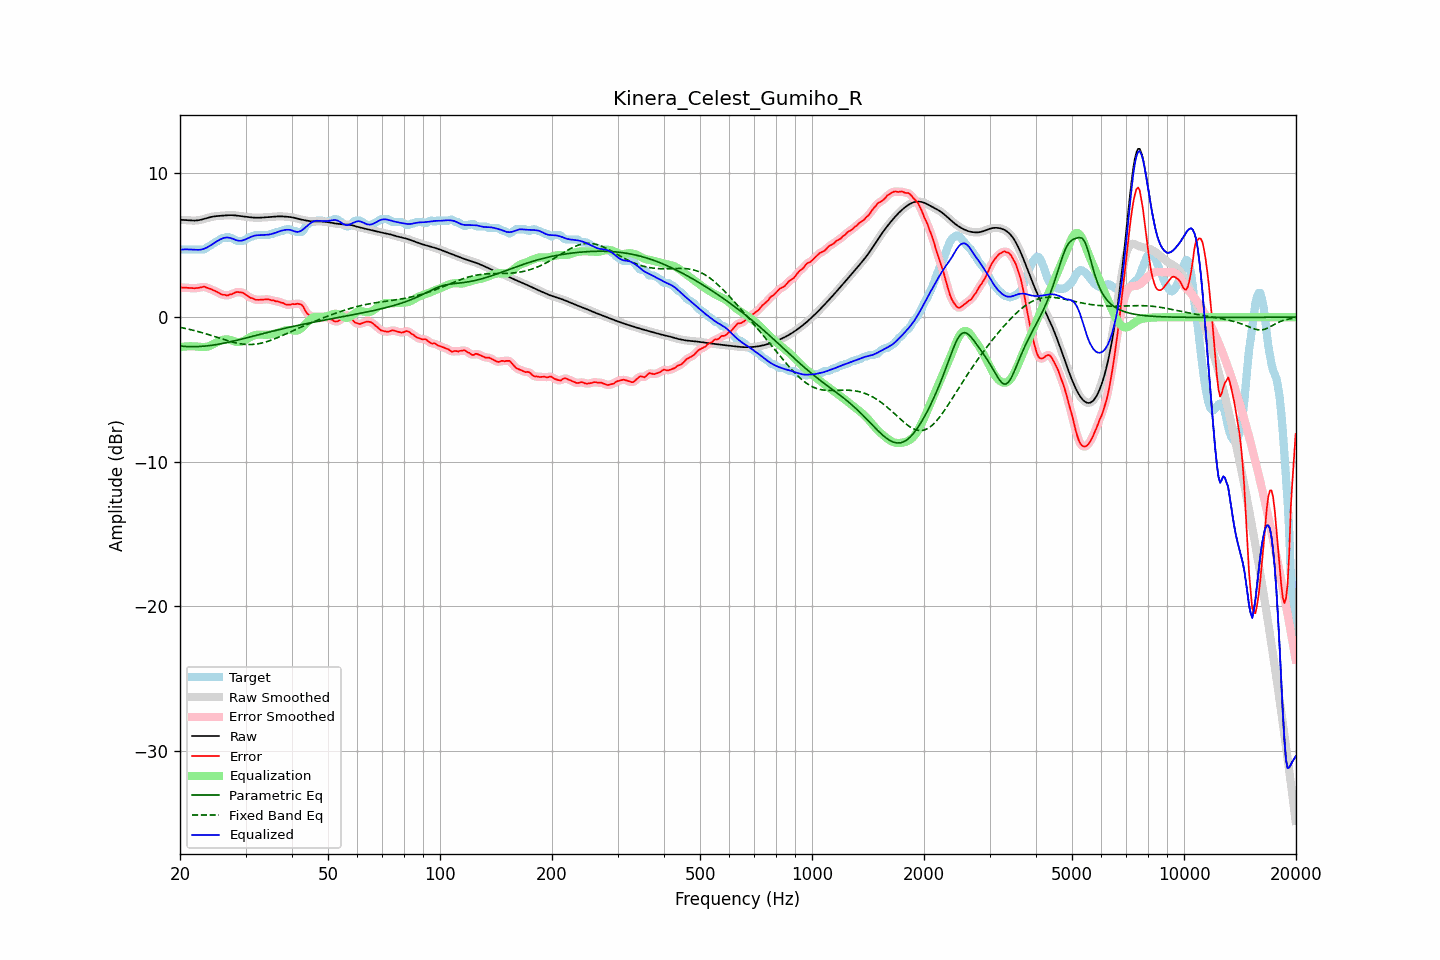

Data behind this chart, as committed beside it:
frequency, raw, error, smoothed, error_smoothed, equalization, parametric_eq, fixed_band_eq, equalized_raw, equalized_smoothed, target
20.00, 6.73, 2.05, 6.73, 2.05, -2.07, -2.00, -0.70, 4.66, 4.66, 4.68
20.20, 6.73, 2.05, 6.73, 2.05, -2.05, -2.01, -0.72, 4.67, 4.67, 4.68
20.40, 6.72, 2.05, 6.72, 2.05, -2.04, -2.01, -0.75, 4.68, 4.68, 4.68
20.61, 6.72, 2.04, 6.72, 2.04, -2.03, -2.02, -0.77, 4.69, 4.69, 4.68
20.81, 6.71, 2.03, 6.71, 2.03, -2.02, -2.03, -0.79, 4.69, 4.69, 4.68
21.02, 6.70, 2.02, 6.70, 2.02, -2.01, -2.03, -0.82, 4.69, 4.69, 4.68
21.23, 6.69, 2.01, 6.69, 2.01, -2.01, -2.04, -0.84, 4.68, 4.68, 4.68
21.44, 6.68, 2.01, 6.68, 2.01, -2.01, -2.04, -0.87, 4.68, 4.68, 4.68
21.66, 6.68, 2.00, 6.68, 2.00, -2.01, -2.04, -0.90, 4.67, 4.67, 4.68
21.87, 6.68, 2.00, 6.68, 2.00, -2.01, -2.04, -0.93, 4.67, 4.67, 4.68
22.09, 6.68, 2.01, 6.68, 2.01, -2.02, -2.04, -0.96, 4.66, 4.66, 4.68
22.31, 6.70, 2.02, 6.70, 2.02, -2.04, -2.03, -0.99, 4.66, 4.66, 4.68
22.54, 6.71, 2.04, 6.71, 2.04, -2.05, -2.03, -1.02, 4.66, 4.66, 4.68
22.76, 6.74, 2.06, 6.74, 2.07, -2.06, -2.02, -1.05, 4.67, 4.67, 4.68
22.99, 6.76, 2.09, 6.76, 2.09, -2.07, -2.01, -1.08, 4.70, 4.70, 4.68
23.22, 6.80, 2.11, 6.80, 2.09, -2.06, -2.00, -1.11, 4.73, 4.73, 4.68
23.45, 6.83, 2.07, 6.83, 2.07, -2.05, -1.99, -1.14, 4.78, 4.78, 4.76
23.69, 6.86, 2.02, 6.86, 2.03, -2.03, -1.98, -1.18, 4.83, 4.83, 4.84
23.92, 6.89, 1.99, 6.89, 1.99, -2.00, -1.97, -1.21, 4.89, 4.89, 4.91
24.16, 6.92, 1.95, 6.92, 1.95, -1.96, -1.95, -1.25, 4.96, 4.96, 4.97
24.40, 6.95, 1.90, 6.95, 1.90, -1.91, -1.94, -1.28, 5.04, 5.04, 5.04
24.65, 6.96, 1.85, 6.96, 1.86, -1.85, -1.92, -1.32, 5.11, 5.11, 5.11
24.89, 6.98, 1.80, 6.98, 1.80, -1.79, -1.91, -1.35, 5.19, 5.19, 5.17
25.14, 6.99, 1.75, 6.99, 1.75, -1.74, -1.89, -1.39, 5.26, 5.26, 5.24
25.39, 7.00, 1.69, 7.00, 1.69, -1.68, -1.87, -1.43, 5.32, 5.32, 5.31
25.65, 7.01, 1.62, 7.01, 1.62, -1.63, -1.85, -1.46, 5.38, 5.38, 5.39
25.91, 7.02, 1.56, 7.02, 1.58, -1.59, -1.83, -1.50, 5.43, 5.43, 5.45
26.16, 7.02, 1.55, 7.02, 1.54, -1.56, -1.80, -1.53, 5.47, 5.47, 5.48
26.43, 7.03, 1.55, 7.03, 1.52, -1.54, -1.78, -1.57, 5.50, 5.50, 5.48
26.69, 7.04, 1.49, 7.04, 1.52, -1.53, -1.76, -1.60, 5.51, 5.51, 5.55
26.96, 7.05, 1.51, 7.05, 1.53, -1.54, -1.73, -1.64, 5.51, 5.51, 5.54
27.23, 7.05, 1.58, 7.05, 1.55, -1.57, -1.71, -1.67, 5.49, 5.49, 5.48
27.50, 7.05, 1.58, 7.05, 1.59, -1.60, -1.68, -1.70, 5.45, 5.45, 5.48
27.77, 7.05, 1.63, 7.05, 1.64, -1.64, -1.66, -1.73, 5.41, 5.41, 5.42
28.05, 7.04, 1.68, 7.04, 1.68, -1.67, -1.63, -1.76, 5.37, 5.37, 5.36
28.33, 7.03, 1.74, 7.03, 1.72, -1.70, -1.60, -1.78, 5.33, 5.33, 5.29
28.62, 7.02, 1.74, 7.02, 1.74, -1.72, -1.58, -1.81, 5.30, 5.30, 5.28
28.90, 7.00, 1.72, 7.00, 1.74, -1.72, -1.55, -1.83, 5.28, 5.28, 5.28
29.19, 6.99, 1.71, 6.99, 1.72, -1.70, -1.52, -1.85, 5.29, 5.29, 5.28
29.48, 6.97, 1.70, 6.97, 1.68, -1.66, -1.49, -1.86, 5.31, 5.31, 5.28
29.78, 6.96, 1.64, 6.96, 1.63, -1.61, -1.47, -1.87, 5.34, 5.34, 5.32
30.08, 6.94, 1.55, 6.94, 1.56, -1.55, -1.44, -1.88, 5.39, 5.39, 5.39
30.38, 6.93, 1.48, 6.93, 1.47, -1.49, -1.41, -1.89, 5.44, 5.44, 5.45
30.68, 6.92, 1.40, 6.92, 1.40, -1.42, -1.38, -1.89, 5.50, 5.50, 5.52
30.99, 6.91, 1.33, 6.91, 1.35, -1.36, -1.35, -1.89, 5.55, 5.55, 5.58
31.30, 6.89, 1.32, 6.89, 1.29, -1.30, -1.32, -1.88, 5.59, 5.59, 5.58
31.61, 6.88, 1.26, 6.88, 1.25, -1.26, -1.29, -1.88, 5.62, 5.63, 5.63
31.93, 6.88, 1.20, 6.88, 1.22, -1.23, -1.26, -1.86, 5.65, 5.65, 5.68
32.24, 6.88, 1.20, 6.88, 1.20, -1.21, -1.24, -1.85, 5.66, 5.66, 5.68
32.57, 6.88, 1.20, 6.88, 1.20, -1.21, -1.21, -1.83, 5.67, 5.67, 5.68
32.89, 6.88, 1.20, 6.88, 1.20, -1.21, -1.18, -1.81, 5.67, 5.67, 5.68
33.22, 6.89, 1.21, 6.89, 1.21, -1.21, -1.15, -1.78, 5.68, 5.68, 5.68
33.55, 6.90, 1.22, 6.90, 1.22, -1.22, -1.12, -1.76, 5.68, 5.68, 5.68
33.89, 6.90, 1.23, 6.90, 1.23, -1.22, -1.09, -1.72, 5.69, 5.68, 5.68
34.23, 6.91, 1.24, 6.91, 1.24, -1.22, -1.07, -1.69, 5.69, 5.69, 5.68
34.57, 6.92, 1.24, 6.92, 1.23, -1.21, -1.04, -1.66, 5.71, 5.71, 5.68
34.92, 6.93, 1.21, 6.93, 1.21, -1.20, -1.01, -1.62, 5.73, 5.73, 5.72
35.27, 6.94, 1.16, 6.94, 1.18, -1.18, -0.98, -1.58, 5.75, 5.75, 5.78
35.62, 6.94, 1.17, 6.94, 1.15, -1.16, -0.96, -1.53, 5.78, 5.78, 5.78
35.97, 6.95, 1.12, 6.95, 1.13, -1.14, -0.93, -1.49, 5.82, 5.82, 5.83
... 635 more rows
